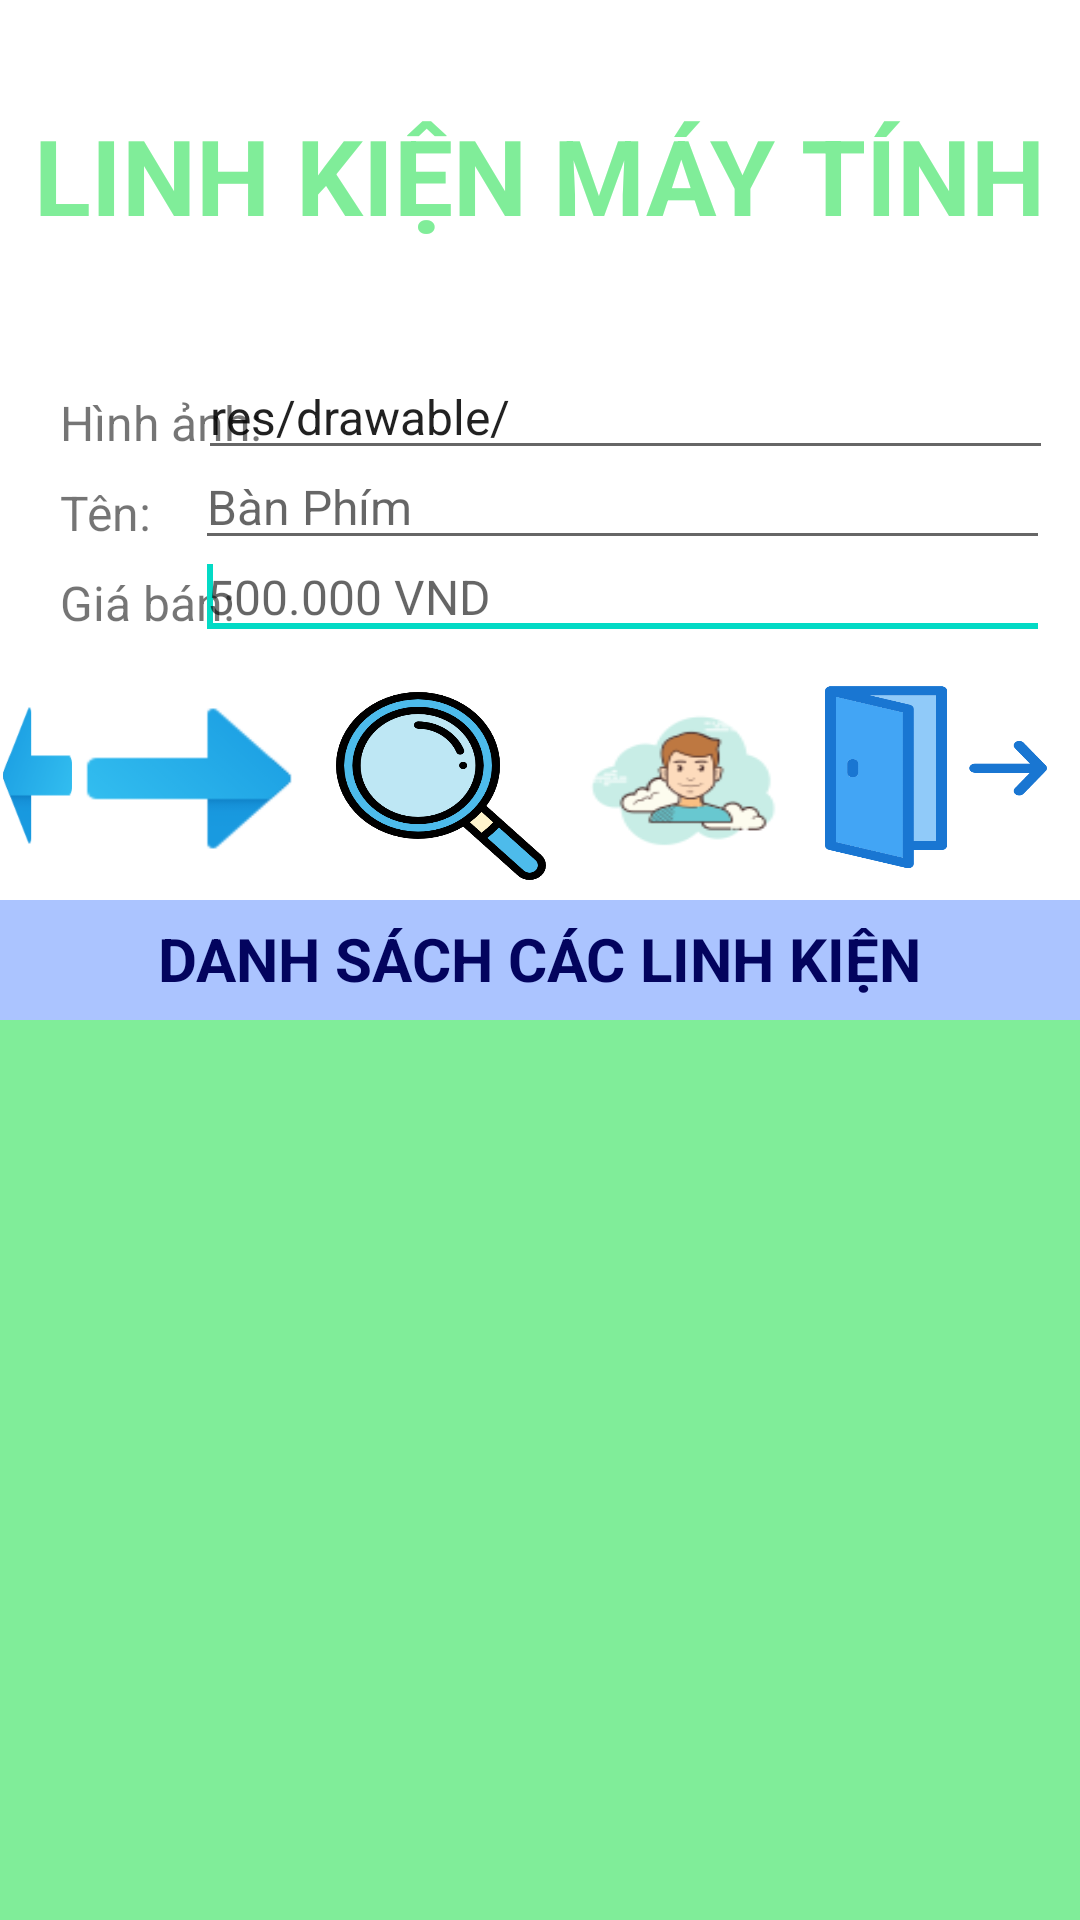

Reconstruct the res/layout file that produces this screen, plus the resources it refers to.
<!-- AndroidManifest.xml: application theme Theme.KiemTra40 -->
<!-- res/layout/activity_main.xml -->
<?xml version="1.0" encoding="utf-8"?>
<RelativeLayout xmlns:android="http://schemas.android.com/apk/res/android"
    xmlns:app="http://schemas.android.com/apk/res-auto"
    xmlns:tools="http://schemas.android.com/tools"
    android:layout_width="match_parent"
    android:layout_height="match_parent"
    android:orientation="vertical"
    tools:context=".MainActivity">

    <Button
        android:id="@+id/toi"
        android:layout_width="74dp"
        android:layout_height="wrap_content"
        android:layout_below="@+id/ed_Gia"
        android:layout_alignBottom="@+id/ed_Gia"
        android:layout_alignParentEnd="true"
        android:layout_marginTop="10dp"
        android:layout_marginEnd="260dp"
        android:layout_marginBottom="-76dp"
        android:background="@drawable/toi"
        android:foreground="@drawable/toi" />

    <Button
        android:id="@+id/timkiem"
        android:layout_width="70dp"
        android:layout_height="wrap_content"
        android:layout_below="@+id/ed_Gia"
        android:layout_alignBottom="@+id/ed_Gia"
        android:layout_alignParentEnd="true"
        android:layout_marginTop="14dp"
        android:layout_marginEnd="178dp"
        android:layout_marginBottom="-77dp"
        android:background="@drawable/search"
        android:foreground="@drawable/search" />

    <Button
        android:id="@+id/tacgia"
        android:layout_width="74dp"
        android:layout_height="wrap_content"
        android:layout_below="@+id/ed_Gia"
        android:layout_alignBottom="@+id/ed_Gia"
        android:layout_alignParentEnd="true"
        android:layout_marginTop="14dp"
        android:layout_marginEnd="95dp"
        android:layout_marginBottom="-75dp"
        android:background="@drawable/ad"
        android:foreground="@drawable/ad"
        android:onClick="ss" />

    <Button
        android:id="@+id/thoat"
        android:layout_width="74dp"
        android:layout_height="wrap_content"
        android:layout_below="@+id/ed_Gia"
        android:layout_alignBottom="@+id/ed_Gia"
        android:layout_alignParentEnd="true"
        android:layout_marginTop="12dp"
        android:layout_marginEnd="11dp"
        android:layout_marginBottom="-73dp"
        android:background="@drawable/exit"
        android:foreground="@drawable/exit" />

    <TextView
        android:textStyle="bold"
        android:textSize="35dp"
        android:textColor="#80ed99"
        android:layout_marginTop="35dp"
        android:layout_centerHorizontal="true"
        android:layout_width="wrap_content"
        android:layout_height="wrap_content"
        android:text="LINH KIỆN MÁY TÍNH" />

    <TextView
        android:layout_width="match_parent"
        android:layout_height="40dp"
        android:layout_centerHorizontal="true"
        android:layout_marginTop="300dp"
        android:background="#abc4ff" />
    <TextView
        android:id="@+id/dslk"
        android:textStyle="bold"
        android:textSize="20dp"
        android:textColor="#03045e"
        android:layout_marginTop="306dp"
        android:layout_centerHorizontal="true"
        android:layout_width="wrap_content"
        android:layout_height="wrap_content"
        android:text="DANH SÁCH CÁC LINH KIỆN" />

    <TextView
        android:layout_width="match_parent"
        android:layout_height="match_parent"
        android:layout_centerHorizontal="true"
        android:layout_marginTop="340dp"
        android:background="#80ed99" />

    <TextView
        android:layout_width="wrap_content"
        android:layout_height="wrap_content"
        android:layout_marginLeft="20dp"
        android:layout_marginTop="130dp"
        android:text="Hình ảnh:"
        android:textSize="16dp" />


    <EditText
        android:id="@+id/ed_anh"
        android:layout_width="wrap_content"
        android:layout_height="wrap_content"
        android:layout_alignParentRight="true"
        android:layout_marginTop="118dp"
        android:layout_marginRight="9dp"
        android:ems="15"
        android:text="res/drawable/"
        android:hint=""
        android:lines="1"
        android:maxLines="1"
        android:textSize="16dp">

        <requestFocus />
    </EditText>

    <TextView
        android:layout_width="wrap_content"
        android:layout_height="wrap_content"
        android:layout_marginTop="160dp"
        android:text="Tên:"
        android:layout_marginLeft="20dp"
        android:textSize="16dp"/>

    <EditText
        android:id="@+id/ed_Ten"
        android:layout_width="wrap_content"
        android:layout_height="wrap_content"
        android:layout_alignParentRight="true"
        android:layout_marginTop="148dp"
        android:layout_marginRight="10dp"
        android:ems="15"
        android:hint="Bàn Phím"
        android:lines="1"
        android:maxLines="1"
        android:textSize="16dp">

        <requestFocus />
    </EditText>

    <TextView
        android:layout_width="wrap_content"
        android:layout_height="wrap_content"
        android:layout_marginLeft="20dp"
        android:layout_marginTop="190dp"
        android:text="Giá bán:"
        android:textSize="16dp" />

    <EditText
        android:id="@+id/ed_Gia"
        android:layout_width="wrap_content"
        android:layout_height="wrap_content"
        android:layout_alignParentRight="true"
        android:layout_marginTop="178dp"
        android:layout_marginRight="10dp"
        android:ems="15"
        android:hint="500.000 VND"
        android:inputType="number"
        android:lines="1"
        android:maxLines="1"
        android:textSize="16dp">

        <requestFocus />
    </EditText>


    <ListView
        android:id="@+id/lv_lk"
        android:layout_width="match_parent"
        android:layout_height="match_parent"
        android:layout_alignParentTop="true"
        android:layout_marginTop="350dp" />

    <Button
        android:id="@+id/lui"
        android:layout_width="70dp"
        android:layout_height="wrap_content"
        android:layout_below="@+id/ed_Gia"
        android:layout_alignBottom="@+id/ed_Gia"
        android:layout_alignParentEnd="true"
        android:layout_marginTop="10dp"
        android:layout_marginEnd="335dp"
        android:layout_marginBottom="-74dp"
        android:background="@drawable/lui"
        android:foreground="@drawable/lui" />


</RelativeLayout>
<!-- resources referenced by this layout -->
<resources>
  <!-- drawable ad: png bitmap (drawable, 4979 bytes) -->
  <!-- drawable exit: png bitmap (drawable, 8351 bytes) -->
  <!-- drawable lui: png bitmap (drawable, 2136 bytes) -->
  <!-- drawable search: png bitmap (drawable, 27142 bytes) -->
  <!-- drawable toi: png bitmap (drawable, 1122 bytes) -->
  <style name="Theme.KiemTra40" parent="Theme.MaterialComponents.DayNight.DarkActionBar">
          
          <item name="colorPrimary">@color/black</item>
          <item name="colorPrimaryVariant">@color/purple_700</item>
          <item name="colorOnPrimary">@color/white</item>
          
          <item name="colorSecondary">@color/teal_200</item>
          <item name="colorSecondaryVariant">@color/teal_700</item>
          <item name="colorOnSecondary">@color/black</item>
          
          <item name="android:statusBarColor" tools:targetApi="l">?attr/colorPrimaryVariant</item>
          
      </style>
  <!-- not gathered from this repository: default colours our renderer supplied (Android Studio template values) -->
  <color name="purple_700">#FF3700B3</color>
  <color name="teal_200">#FF03DAC5</color>
  <color name="teal_700">#FF018786</color>
  <color name="black">#FF000000</color>
  <color name="white">#FFFFFFFF</color>
</resources>
